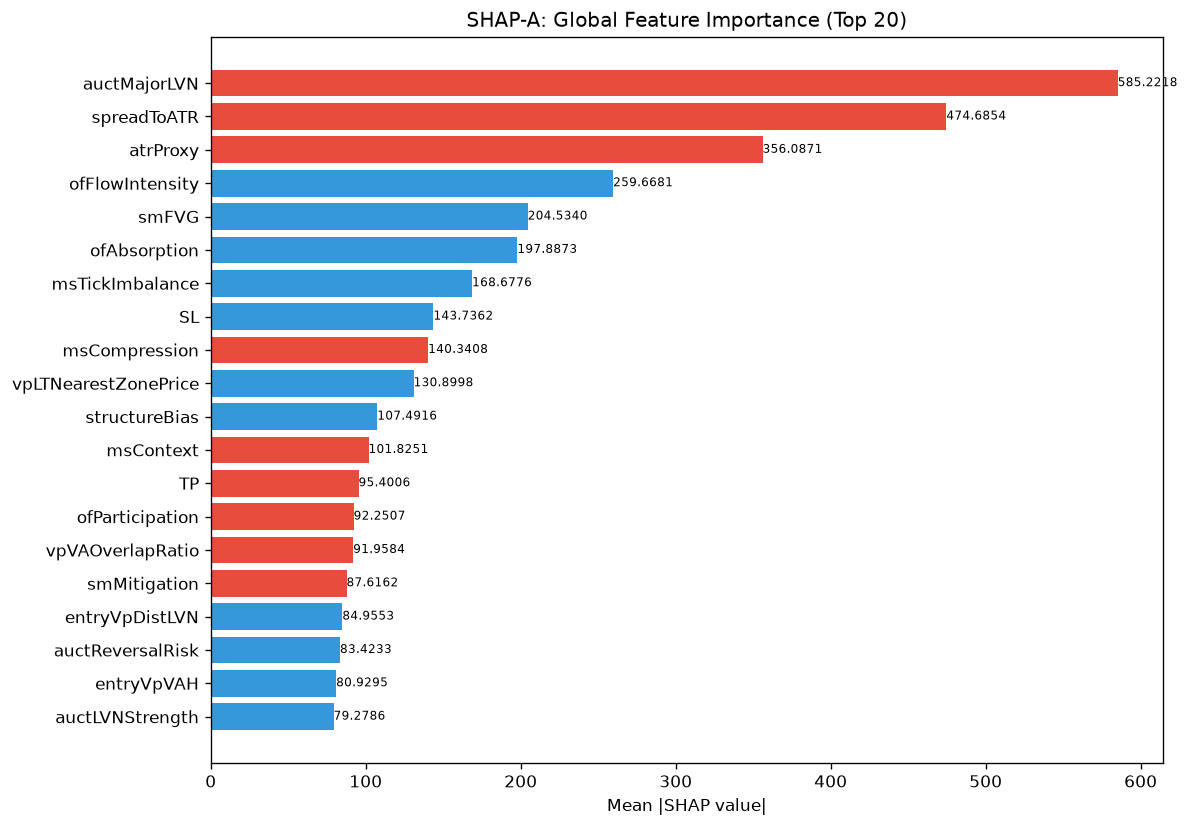

Data behind this chart, as committed beside it:
feature, category, mean_abs_shap, mean_shap, std_shap, rank
auctMajorLVN, unknown, 585.2, -16.66, 778.3, 1
spreadToATR, unknown, 474.7, -88.63, 336.3, 2
atrProxy, unknown, 356.1, -52.34, 502.8, 3
ofFlowIntensity, unknown, 259.7, 33.77, 365.1, 4
smFVG, unknown, 204.5, 39.15, 268.8, 5
ofAbsorption, unknown, 197.9, 0.409, 429.2, 6
msTickImbalance, unknown, 168.7, 17.16, 222.4, 7
SL, unknown, 143.7, 8.466, 152.8, 8
msCompression, unknown, 140.3, -19.24, 308.9, 9
vpLTNearestZonePrice, unknown, 130.9, 9.627, 235.5, 10
structureBias, unknown, 107.5, 2.366, 99.41, 11
msContext, engine_composite, 101.8, -6.143, 175.7, 12
TP, unknown, 95.4, -17.98, 208.8, 13
ofParticipation, unknown, 92.25, -3.185, 152.2, 14
vpVAOverlapRatio, unknown, 91.96, -12.42, 152.8, 15
smMitigation, unknown, 87.62, -8.817, 90.17, 16
entryVpDistLVN, unknown, 84.96, 15.59, 111.5, 17
auctReversalRisk, unknown, 83.42, 14.51, 128.2, 18
entryVpVAH, unknown, 80.93, 3.889, 92.92, 19
auctLVNStrength, unknown, 79.28, 10.39, 93.98, 20
vpBestHVNScore, unknown, 74.68, -13.98, 130.3, 21
auctExpMoveATR, unknown, 73.99, 18.71, 148, 22
session, unknown, 71.54, -1.73, 93.6, 23
ofDeltaProxy, unknown, 68.69, -3.16, 89.56, 24
vpPullbackPOC, unknown, 66.59, 3.818, 181.6, 25
liqPremDisc, unknown, 66.47, -13.43, 100.5, 26
entryProfilerSamples, unknown, 61.2, -10.82, 48.13, 27
ofContext, engine_composite, 59.99, 5.022, 101.7, 28
liqSessionLiq, unknown, 58.9, -1.003, 87.99, 29
auctExpReward, unknown, 51.83, -2.196, 63.73, 30
vpCompVAH, unknown, 51.61, -0.2509, 54.17, 31
entryVpVAL, unknown, 51.22, 3.41, 90.78, 32
auctDistLVN, unknown, 49.87, -0.8261, 60.07, 33
auctTradeQuality, unknown, 47.99, 4.459, 61.8, 34
vpNearestNakedPOC, unknown, 46.03, -5.423, 124.8, 35
RR, unknown, 42.79, 9.017, 54.63, 36
vpLTPOCAcceleration, unknown, 42.22, -0.9275, 52.72, 37
entryVpThinnessRatio, unknown, 41.82, 12.98, 131.4, 38
entryVpDistHVN, unknown, 41.4, 2.644, 48.44, 39
auctAcceptance, unknown, 40.92, -4.737, 54.28, 40
smContext, engine_composite, 40.02, -3.864, 34.52, 41
vpCompVAL, unknown, 39.71, -4.01, 43.72, 42
vpPriceVsPOC, unknown, 39.51, 6.606, 40, 43
vpDailyPOC, unknown, 38.87, -0.8271, 47.16, 44
vpLTMajorLVNStrength, unknown, 38.67, -0.1148, 43.79, 45
entryVpDevPOCDir, unknown, 38.6, 3.301, 25.05, 46
vpLTPOC10d, unknown, 38.23, -6.537, 61.89, 47
entryAuctRegimeConf, unknown, 36.98, 0.2847, 35.28, 48
smZoneQuality, unknown, 36.76, -0.02933, 61.39, 49
vpDistToLVN, unknown, 36.24, 3.648, 38.85, 50
profilerBalMean, unknown, 35.74, 8.262, 101.8, 51
riskReward, unknown, 35.1, 10.88, 49.08, 52
profilerSamples, unknown, 33.36, 0.4989, 46.24, 53
trendDirection, unknown, 32.2, 0.5256, 36.95, 54
entryVpBestHVN, unknown, 30.65, -8.146, 75.5, 55
vpLTBalanceStability, unknown, 29.57, 5.025, 32.23, 56
vpLTPOC60d, unknown, 28.94, -4.666, 27.59, 57
auctTargetPrice, unknown, 28.73, -6.362, 24.85, 58
auctExhaustion, unknown, 26.96, 0.9264, 34.11, 59
vpBestHVN, unknown, 24.57, 2.514, 40.78, 60
... 112 more rows
